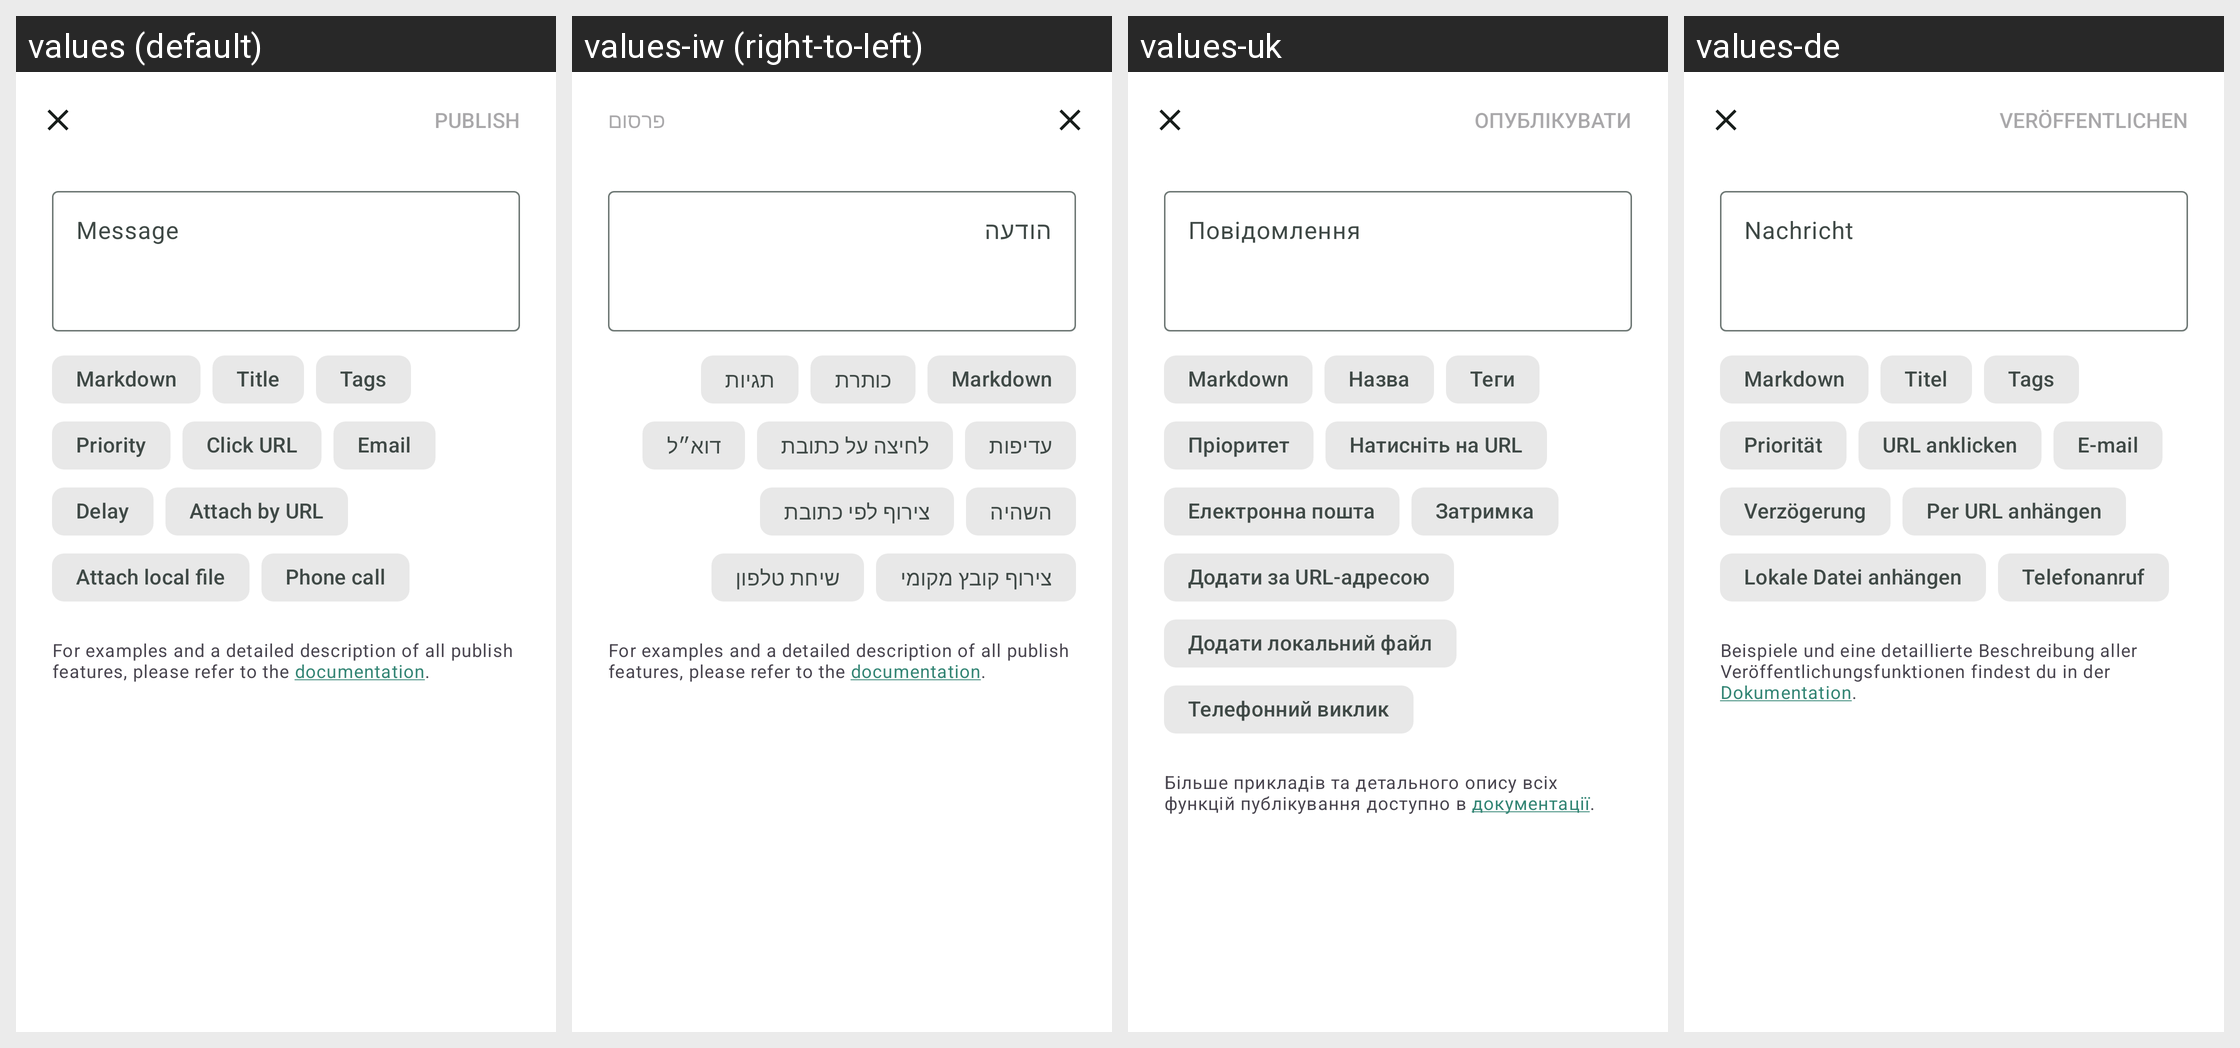

Translations of the strings shown on this Android screen, per locale in the grid:
Android screen res/layout/fragment_publish_dialog.xml rendered under 4 locales, left to right: values (default), values-iw (right-to-left), values-uk, values-de. Device: Nexus 5 (rendered at 1080×1920; each locale shown at half size, 540×960, under a caption strip naming it); theme AppTheme.
Other locales in the repository, not shown: values-af, values-ar, values-bg, values-bn, values-ca, values-cs, values-cu, values-cy, values-da, values-el, values-eo, values-es, values-et, values-fa, values-fi, values-fr, values-gl, values-gsw, values-hi, values-hr, values-hu, values-in, values-it, values-ja, values-ko, values-lt, values-lv, values-mk, values-ml, values-ms, values-nb-rNO, values-nl, values-pl, values-pt, values-pt-rBR, values-ro, values-ru, values-sd, values-sk, values-sl, values-sv, values-ta, values-te, values-th, values-tr, values-uz, values-vi, values-xh, values-zh-rCN, values-zh-rTW, values-zu.
Strings drawn on this screen, with the default value and each locale's value (text and hints the layout hard-codes, and strings that could not be matched under every locale, appear in the picture but are not listed):

publish_dialog_title_hint
  values: Title
  values-iw: כותרת
  values-uk: Назва
  values-de: Titel

publish_dialog_message_hint
  values: Message
  values-iw: הודעה
  values-uk: Повідомлення
  values-de: Nachricht

publish_dialog_tags_hint
  values: Tags
  values-iw: תגיות
  values-uk: Теги
  values-de: Tags

publish_dialog_priority_hint
  values: Priority
  values-iw: עדיפות
  values-uk: Пріоритет
  values-de: Priorität

publish_dialog_phone_call_hint
  values: Phone call
  values-iw: שיחת טלפון
  values-uk: Телефонний виклик
  values-de: Telefonanruf

publish_dialog_chip_markdown
  values: Markdown
  values-iw: Markdown
  values-uk: Markdown
  values-de: Markdown

publish_dialog_chip_title
  values: Title
  values-iw: כותרת
  values-uk: Назва
  values-de: Titel

publish_dialog_chip_tags
  values: Tags
  values-iw: תגיות
  values-uk: Теги
  values-de: Tags

publish_dialog_chip_priority
  values: Priority
  values-iw: עדיפות
  values-uk: Пріоритет
  values-de: Priorität

publish_dialog_chip_click_url
  values: Click URL
  values-iw: לחיצה על כתובת
  values-uk: Натисніть на URL
  values-de: URL anklicken

publish_dialog_chip_email
  values: Email
  values-iw: דוא״ל
  values-uk: Електронна пошта
  values-de: E-mail

publish_dialog_chip_delay
  values: Delay
  values-iw: השהיה
  values-uk: Затримка
  values-de: Verzögerung

publish_dialog_chip_attach_url
  values: Attach by URL
  values-iw: צירוף לפי כתובת
  values-uk: Додати за URL-адресою
  values-de: Per URL anhängen

publish_dialog_chip_attach_file
  values: Attach local file
  values-iw: צירוף קובץ מקומי
  values-uk: Додати локальний файл
  values-de: Lokale Datei anhängen

publish_dialog_chip_phone_call
  values: Phone call
  values-iw: שיחת טלפון
  values-uk: Телефонний виклик
  values-de: Telefonanruf

publish_dialog_docs_text
  values: For examples and a detailed description of all publish features, please refer to the documentation.
  values-iw: For examples and a detailed description of all publish features, please refer to the documentation.  [not translated; the default value is used]
  values-uk: Більше прикладів та детального опису всіх функцій публікування доступно в документації.
  values-de: Beispiele und eine detaillierte Beschreibung aller Veröffentlichungsfunktionen findest du in der Dokumentation.
